Run: headless pygame with SDL's dummy video driver; simulated clock (each Clock.tick advances the game by its frame time, no real sleeping); random seed 0; keys injected as events and as key.get_pressed() state; no mouse input.
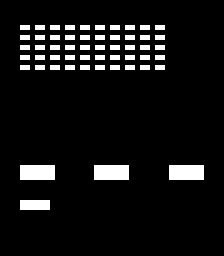
Frame 1 of 4 · flips 1–60 · no input
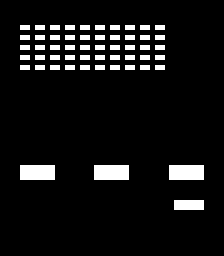
Frame 2 of 4 · flips 61–180 · tapped SPACE, RETURN · held RIGHT (→), D
Frame 3 of 4 · flips 181–300 · held DOWN (↓), S · screen unchanged from frame 2, image omitted
Frame 4 of 4 · flips 301–420 · held LEFT (←), A, UP (↑), W · screen same as frame 1, image omitted

The pygame program that drew these frames:

import pygame, time, random

# Define classes / functions
class Construct:
    def __init__(self,size,x=0,y=0):
        self.x = x
        self.y = y
        self.size=size
        self.rect=pygame.Rect(self.x,self.y,self.size[0],self.size[1])
    
#test
#test 2.1
#test 2.2
class Entity(Construct):
    def __init__(self, size, x, y):
        super().__init__(size,x,y)

    def render(self):
        pygame.draw.rect(screen, (255,255,255), self.rect)

    def move(self, vel_x, vel_y,vel_inverse):
        if vel_inverse==True:
            self.x += vel_x
            self.y += vel_y
        else:
            self.x -= vel_x
            self.y -= vel_y
        self.rect=pygame.Rect(self.x,self.y,self.size[0],self.size[1])

    def getxy(self):
        return[self.x,self.y]
    

#enemy class
class Enemy(Entity):
    def __init__(self, size, x=0, y=0):
        super().__init__(size, x,y)
        self.bullets=[]

    def shoot(self):
        self.bullets.append(Bullet(self.x+(self.size[0]/2), self.y,True))
    

#player class
class Player(Entity):
    def __init__(self, size, x, y):
        super().__init__(size, x, y)
        self.bullets=[]
    
    def shoot(self):
        self.bullets.append(Bullet(self.x+(self.size[0]/2), self.y, False))

class Bullet(Entity):
    def __init__(self, x, y, downwards):
        super().__init__([3,7],x-1.5,y)
        self.downwards=downwards


class Shield(Construct):
    def __init__(self, x, y):
        super().__init__([35,15],x,y)
        self.__damageBlocks=[]

    def damage(self,x,y):
        self.__damageBlocks.append(Damage(x,y))

    def render(self):
        pygame.draw.rect(screen, (255,255,255), self.rect)
        for damage in self.__damageBlocks:
            pygame.draw.rect(screen, (0,0,0), damage.rect)
    def __getDamage(self):
        return self.__damageBlocks
    def testBulletCollision(self,bullet):
        damaged_area=False
        for damage in self.__getDamage():
            #checks for if the bullet is in any of the damaged areas in the shield
            if pygame.Rect.colliderect(damage.top_hitbox,bullet.rect):
                damaged_area=True
        #if the bullet is not in a damaged area:
        if pygame.Rect.colliderect(self.rect,bullet.rect) and not damaged_area:
            xy=bullet.getxy()
            self.damage(xy[0],xy[1])
            return True
class Damage(Construct):
    def __init__(self,x,y):
        super().__init__([random.randint(5,7),random.randint(6,8)], x, y)
        self.top_hitbox=pygame.Rect(self.x,self.y,self.size[0],1)

    


pygame.init()

screen = pygame.display.set_mode([224,256],pygame.RESIZABLE)
clock = pygame.time.Clock()
running = True

#spawning enemies
enemyObjs=[]
for x in range(0,10):
    for y in range(0,5):
        enemyObjs.append(Enemy([10,5], x*15+20, y*10+25))


#spawning shields
shields=[]
for x in range(0,3):
    shields.append(Shield((screen.get_width())/3*x+20,165))
prev_time=time.time()
dt=0

#initialise event for moving Enemy
movement_clock=pygame.NUMEVENTS-1

#timer for moving enemy
time_elapsed=0
#timer for shooting
shoot_cooldown=0

count=0
vel_inverse=True

player=Player( [30,10] , 20, 200)

enemy_shoot_cd=500

lives=3

#main loop
while running: 
    for event in pygame.event.get():
        if event.type == pygame.QUIT:
            running == False
    
    screen.fill(0)
    # DO GAME LOGIC
    fps=pygame.time.Clock.get_fps(clock)
    now=time.time()
    dt=now-prev_time
    prev_time=now
    time_elapsed+=dt*1000 #dt in ms

    #player input
    keys=pygame.key.get_pressed()
    if keys[pygame.K_LEFT] and player.getxy()[0]>20:
        player.move(2, 0,False)
    elif keys[pygame.K_RIGHT] and player.getxy()[0]<screen.get_width()-50:
        player.move(2 ,0, True)
    if keys[pygame.K_SPACE]:

        if now-shoot_cooldown>0.4:
            shoot_cooldown=now
            player.shoot()

    #move bullets
    for bullet in player.bullets:
        bullet.move(0,5,bullet.downwards)
        
        bullet.render()
    
    for mob in enemyObjs:
        for bullet in mob.bullets:
            bullet.move(0,5,bullet.downwards)
            bullet.render()


    if time_elapsed<enemy_shoot_cd+25 and time_elapsed>enemy_shoot_cd-25:
        #1-2 enemies shoot
        for x in range(0,random.randint(0,1)):
            #create bullet obj using shoot method
            enemyObjs[random.randint(0,len(enemyObjs)-1)].shoot()
        #randomizes shoot cooldown
        enemy_shoot_cd=random.randint(0,1250)
    
    if time_elapsed>1250:
        #in ms
        #checks to move down    
        if enemyObjs[-1].getxy()[0]>screen.get_width()-30:
            vel_inverse=False
            count+=1
        
        elif enemyObjs[0].getxy()[0]<30:
            vel_inverse=True
            count+=1
        
        if count==4:
            for mob in enemyObjs:
                mob.move(0,15,True)
            count=0
        else:
            for mob in enemyObjs:
                mob.move(10,0,vel_inverse)
        time_elapsed=0


    for mob in enemyObjs:
        #mob bullet collisions
        for bullet in player.bullets:
            if pygame.Rect.colliderect(mob.rect,bullet.rect):
                #if collision of enemy and bullet:
                player.bullets.pop(player.bullets.index(bullet))
                enemyObjs.pop(enemyObjs.index(mob))

            #tests each shield to see if it would collide
            for shield in shields:
                if shield.testBulletCollision(bullet):
                    player.bullets.pop(player.bullets.index(bullet))
        

        for bullet in mob.bullets:
            for shield in shields:
                if shield.testBulletCollision(bullet):
                    mob.bullets.pop(mob.bullets.index(bullet))


            if pygame.Rect.colliderect(bullet.rect,player.rect):
                lives-=1
                mob.bullets.pop(mob.bullets.index(bullet))
        mob.render()
    
    #render shields and it's damage
    for shield in shields:
        shield.render()
    player.render()
    pygame.display.flip()
    clock.tick(60)
    if lives<=0:
        running=False
pygame.quit()
